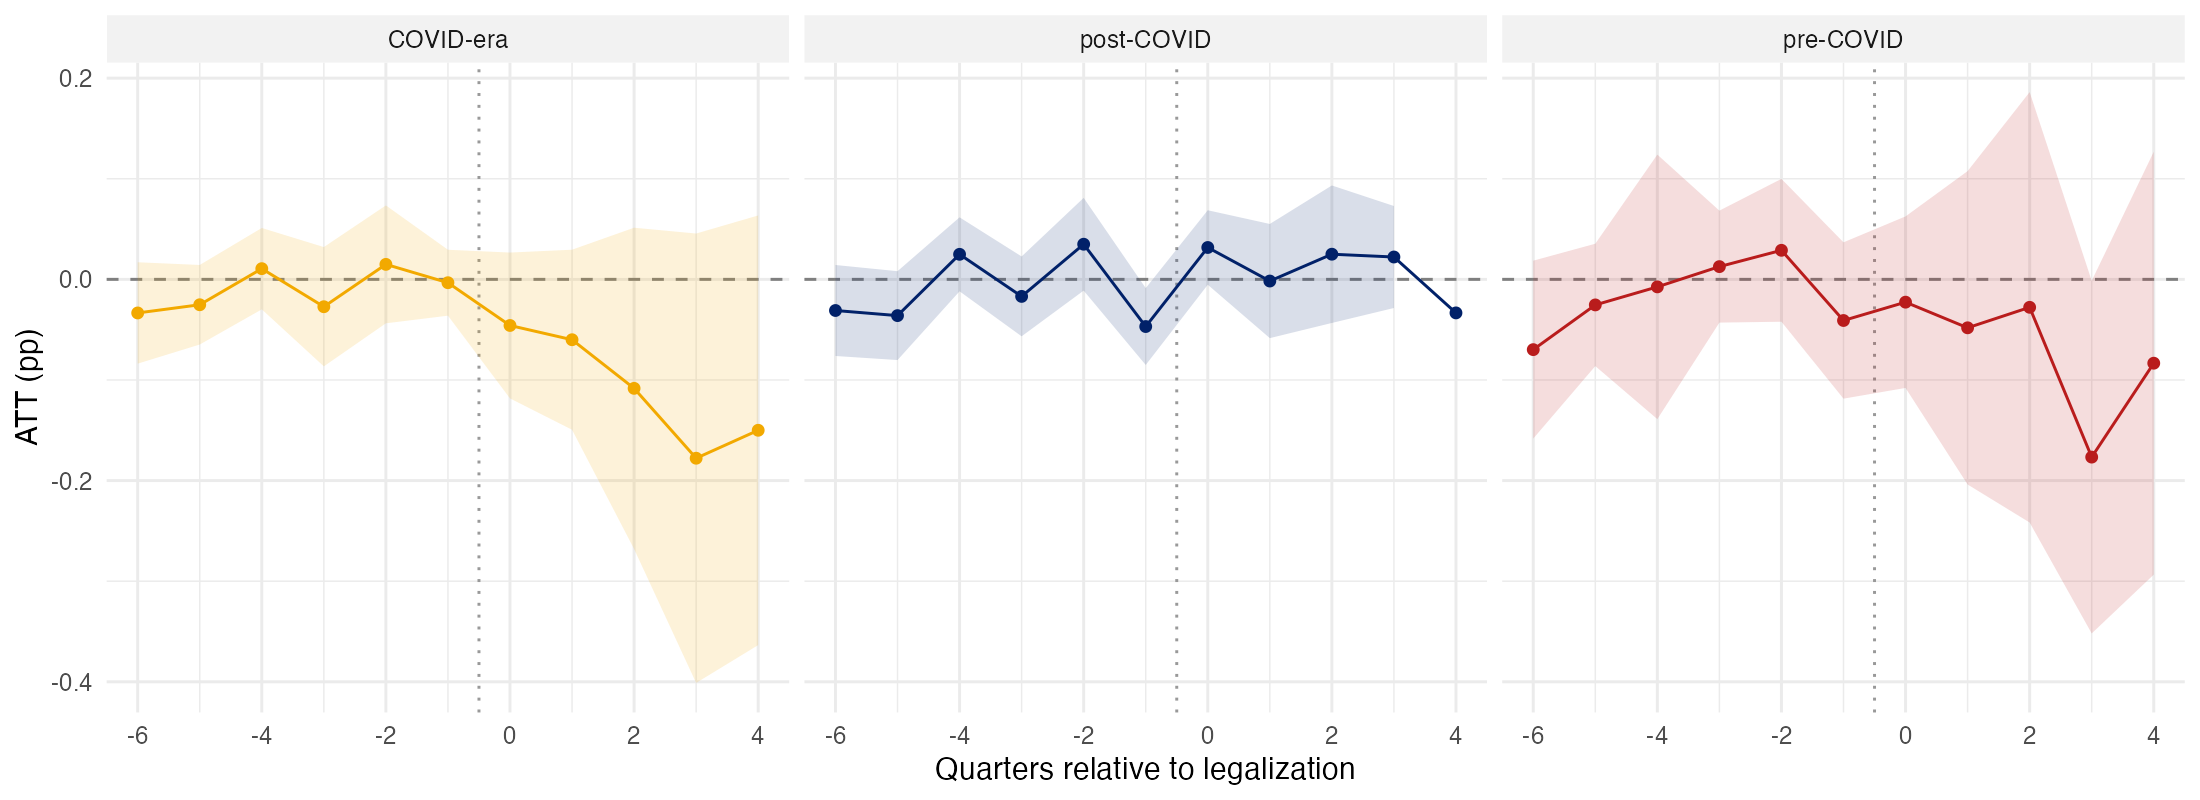

Data behind this chart, as committed beside it:
cohort_group, event_q, att, se, ci_lo, ci_hi
pre-COVID, -6, -0.06984, 0.04511, -0.1583, 0.01857
pre-COVID, -5, -0.0254, 0.03103, -0.08621, 0.03541
pre-COVID, -4, -0.00746, 0.06707, -0.1389, 0.124
pre-COVID, -3, 0.01267, 0.02839, -0.04297, 0.0683
pre-COVID, -2, 0.02889, 0.03623, -0.04212, 0.09989
pre-COVID, -1, -0.04089, 0.03964, -0.1186, 0.0368
pre-COVID, 0, -0.02267, 0.04349, -0.1079, 0.06258
pre-COVID, 1, -0.04815, 0.07945, -0.2039, 0.1076
pre-COVID, 2, -0.02778, 0.1091, -0.2417, 0.1861
pre-COVID, 3, -0.1767, 0.08942, -0.3519, -0.001395
pre-COVID, 4, -0.08333, 0.1072, -0.2935, 0.1268
COVID-era, -6, -0.03339, 0.02571, -0.08377, 0.017
COVID-era, -5, -0.02524, 0.02018, -0.06478, 0.01431
COVID-era, -4, 0.01063, 0.02064, -0.02981, 0.05108
COVID-era, -3, -0.0272, 0.03025, -0.08648, 0.03209
COVID-era, -2, 0.01491, 0.0299, -0.04369, 0.0735
COVID-era, -1, -0.003333, 0.01671, -0.03609, 0.02942
COVID-era, 0, -0.04583, 0.03698, -0.1183, 0.02665
COVID-era, 1, -0.06, 0.04565, -0.1495, 0.02947
COVID-era, 2, -0.1083, 0.08146, -0.268, 0.05133
COVID-era, 3, -0.1778, 0.1139, -0.4011, 0.04556
COVID-era, 4, -0.15, 0.1089, -0.3635, 0.06352
post-COVID, -6, -0.03095, 0.02307, -0.07617, 0.01426
post-COVID, -5, -0.03603, 0.02253, -0.08019, 0.008128
post-COVID, -4, 0.02489, 0.01876, -0.01187, 0.06166
post-COVID, -3, -0.01693, 0.02024, -0.05661, 0.02275
post-COVID, -2, 0.03492, 0.02351, -0.01117, 0.08101
post-COVID, -1, -0.04689, 0.01949, -0.08509, -0.008691
post-COVID, 0, 0.03168, 0.01888, -0.005334, 0.06869
post-COVID, 1, -0.001667, 0.02895, -0.0584, 0.05507
post-COVID, 2, 0.025, 0.03486, -0.04333, 0.09333
post-COVID, 3, 0.02222, 0.02586, -0.02846, 0.07291
post-COVID, 4, -0.03333, NA, NA, NA
